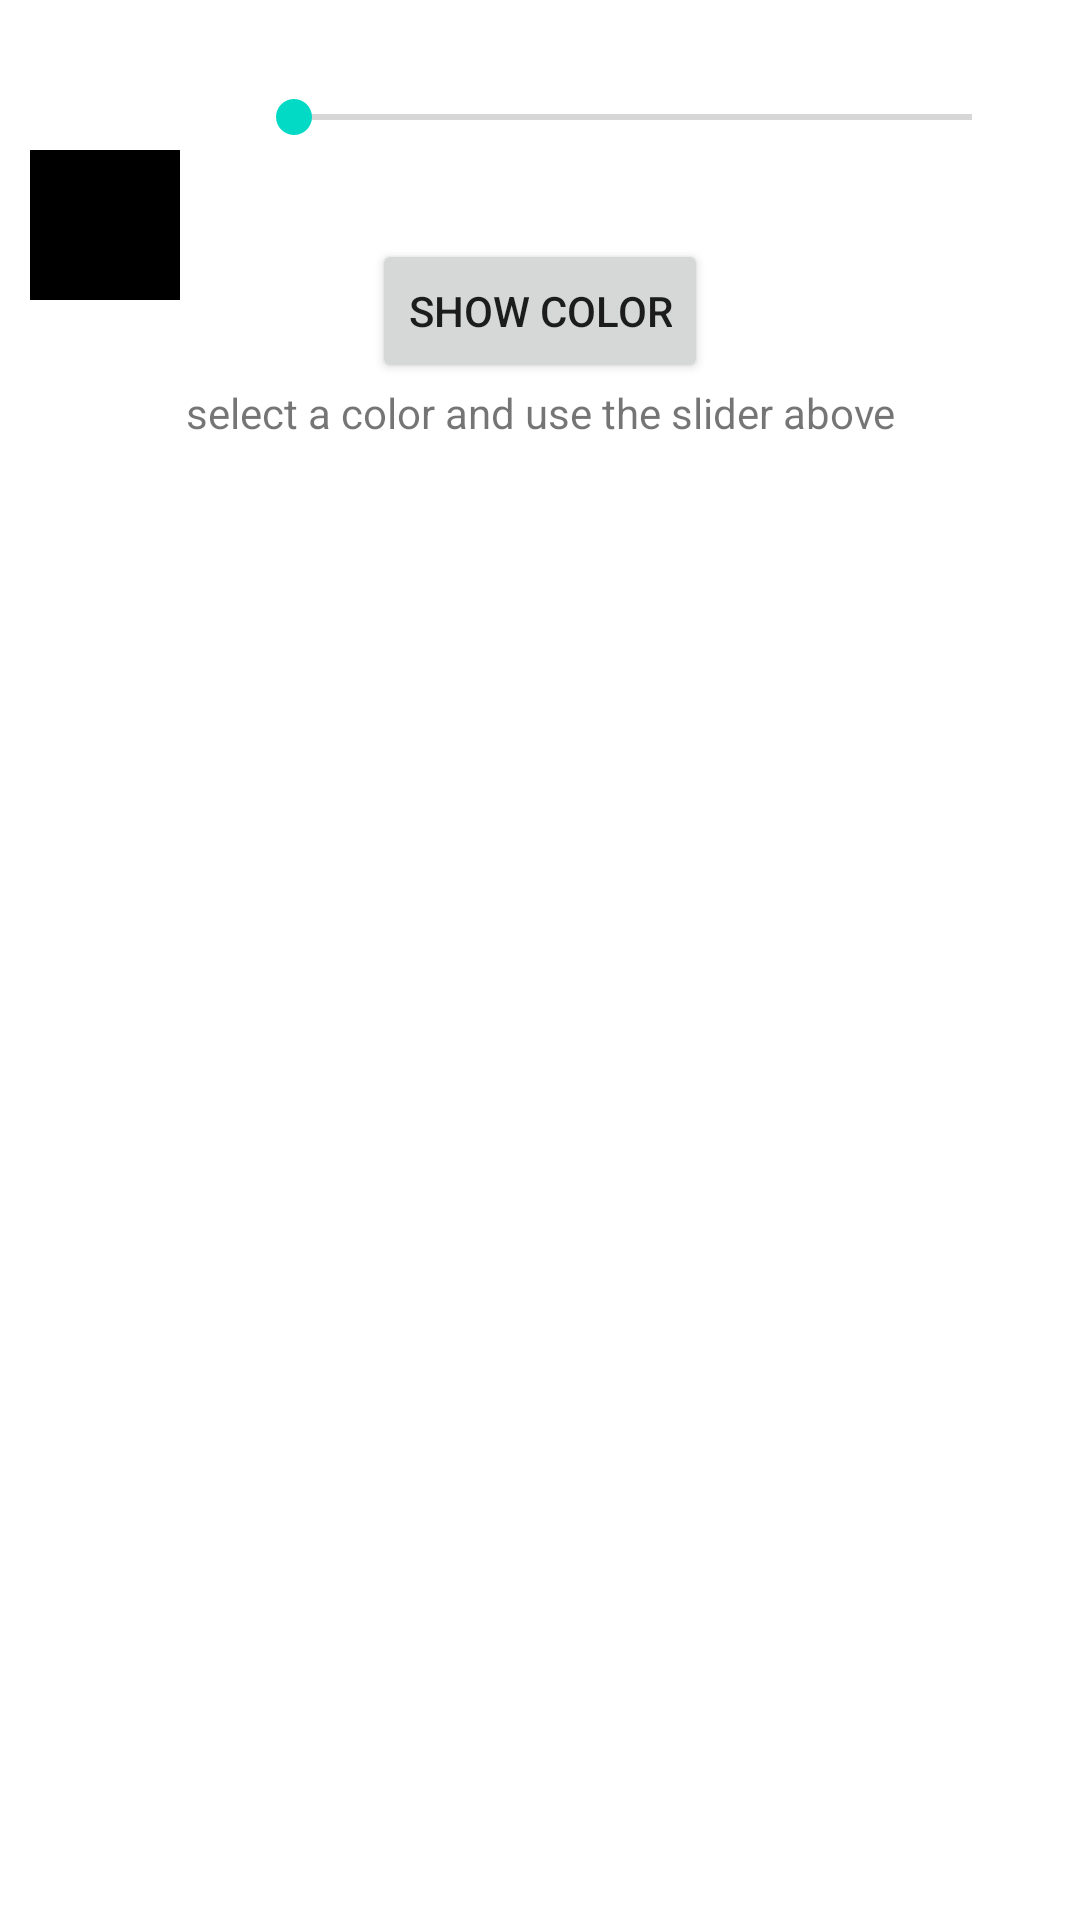

Write the Android layout XML for this screen, with the resource values it uses.
<!-- AndroidManifest.xml: fallback theme Theme.MaterialComponents.DayNight.NoActionBar -->
<!-- res/layout/color_picker.xml -->
<?xml version="1.0" encoding="utf-8"?>
<RelativeLayout xmlns:android="http://schemas.android.com/apk/res/android"
 android:layout_width="match_parent"
 android:layout_height="match_parent"
 android:background="@android:color/white"
 android:orientation="vertical" >

 <ImageView
 android:id="@+id/selected_color"
 android:layout_width="50dp"
 android:layout_height="50dp"
 android:layout_alignParentLeft="true"
 android:layout_alignParentTop="true"
 android:layout_marginLeft="10dp"
 android:layout_marginTop="50dp"
 android:background="@android:color/black"/>
 
 <TextView
 android:id="@+id/selected_r_value"
 android:layout_width="wrap_content"
 android:layout_height="wrap_content"
 android:layout_marginLeft="2dp"
 android:layout_marginTop="40dp"
 android:layout_toRightOf="@+id/selected_color"/>
 
 <TextView
 android:id="@+id/selected_g_value"
 android:layout_width="wrap_content"
 android:layout_height="wrap_content"
 android:layout_below="@+id/selected_r_value"
 android:layout_marginLeft="2dp"
 android:layout_marginTop="8dp"
 android:layout_toRightOf="@+id/selected_color"/>
 <TextView
 android:id="@+id/selected_b_value"
 android:layout_width="wrap_content"
 android:layout_height="wrap_content"
 android:layout_below="@+id/selected_g_value"
 android:layout_marginLeft="2dp"
 android:layout_marginTop="8dp"
 android:layout_toRightOf="@+id/selected_color"/>
  <TextView
 android:id="@+id/selected_hex_value"
 android:layout_width="wrap_content"
 android:layout_height="wrap_content"
 android:layout_marginLeft="2dp"
 android:layout_marginTop="8dp"/>
 
 <SeekBar
 android:id="@+id/color_seeker"
 android:layout_width="fill_parent"
 android:layout_height="wrap_content" android:layout_marginLeft="20dp"
 android:layout_marginRight="20dp"
 android:layout_marginTop="30dp"
 android:layout_toRightOf="@+id/selected_r_value"
 android:max="255" />
 

 <Button
 android:id="@+id/reset_color"
 android:layout_width="wrap_content"
 android:layout_height="wrap_content"
 android:layout_alignBaseline="@+id/selected_b_value"
 android:layout_centerHorizontal="true"
 android:text = "Show Color" />
 
 <Button
      style="@style/edit_button"
      android:id="@+id/donecolor"
      android:text="Done"
      android:onClick="onDoneClick" />
 
 <TextView
 android:id="@+id/instruction"
 android:layout_width="fill_parent"
 android:layout_height="wrap_content"
 android:layout_below="@+id/selected_b_value"
 android:layout_marginTop="15dp"
 android:gravity="center_horizontal"
 android:text = "select a color and use the slider above" />
 <GridView
 android:id="@+id/color_grid"
 android:layout_width="fill_parent"
 android:layout_height="wrap_content"
 android:layout_below="@+id/instruction"
 android:horizontalSpacing="5dp"
 android:numColumns="9"
 android:stretchMode="columnWidth"
 android:verticalSpacing="5dp" >
 </GridView>
</RelativeLayout>
<!-- resources referenced by this layout -->
<resources>
  <style name="edit_button">
          <item name="android:layout_width">0sp</item>
          <item name="android:layout_height">wrap_content</item>
          <item name="android:layout_weight">1</item>
          <item name="android:background">@android:drawable/btn_default</item>
      </style>
</resources>
